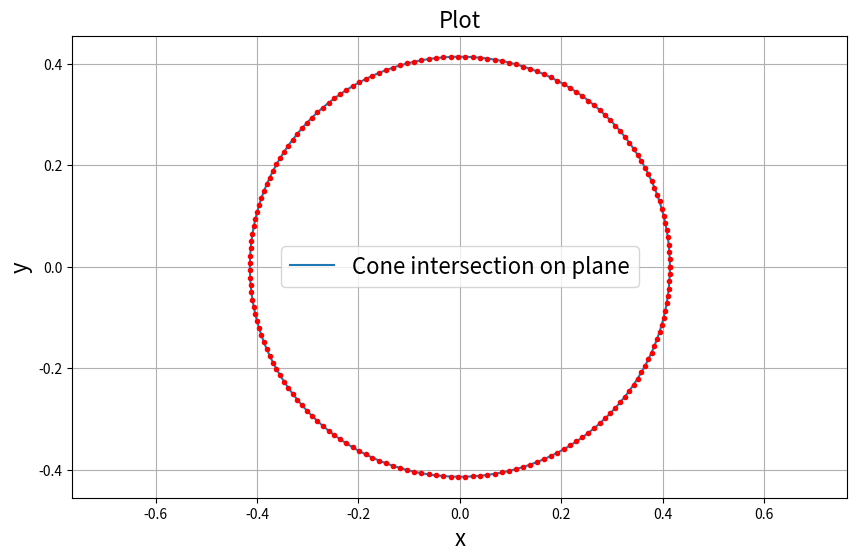

Reproduce this figure in Python.
# -*- coding: utf-8 -*-
"""
Created on Fri Feb  5 15:09:55 2021

[redacted]
"""

import numpy as np
import matplotlib.pyplot as plt

def theta_angle(x_prime, x_0_prime, y_prime, y_0_prime, z_prime, z_0_prime):
    '''
    Calculate the angle between the cone axial vector and the z_prime axis

    Parameters
    ----------
    x_prime, y_prime, z_prime : TYPE - float
        DESCRIPTION - x,y,z coordinate of the hit on the scattering detector in primed (global) coordinate system. z=0 by definition.
    x_0_prime, y_0_prime, z_0_prime : TYPE - float
        DESCRIPTION - x_0, y_0, z_0 coordinate of the hit on the absorbing detector in primed (global) coordinate system.

    Returns
    -------
    theta : float
        The angle between the cone axial vector and the z_prime axis (radians).

    '''
    theta = np.arccos((z_prime - z_0_prime)/np.sqrt((x_prime - x_0_prime)**2 + (y_prime - y_0_prime)**2 + (z_prime - z_0_prime)**2))
    return theta



def cone_vector(x_prime, x_0_prime, y_prime, y_0_prime, z_prime, z_0_prime):
    '''
    Returns cone axis vector as a list in primed axes.
    '''
    return [(x_prime-x_0_prime), (y_prime-y_0_prime), (z_prime-z_0_prime)]
    
def N(z):
    '''
    Calculate vector for the line of nodes, N.

    Parameters
    ----------
    z : TYPE - array-like
        DESCRIPTION - of the form [a, b, c] where a,b,c are the components of
    the cone axial vector in the primed coordinate system.
    z_prime : TYPE
        DESCRIPTION.

    Returns
    -------
    N vector of the form [i, j, k] where ijk are the components of the N vector
    in the primed coordinate frame.

    '''
    return [-z[1], z[0], 0]

def phi_angle(N):
    '''
    Calculate the angle, phi, between N and the x_prime axis.

    Parameters
    ----------
    N : TYPE - array-like 
        DESCRIPTION - line of nodes of the form [a, b, c] where a,b,c are the components of
    the vector in the primed coordinate system.

    Returns
    -------
    phi

    '''
    if N[0] == 0:
        return 0
    else:
        return np.arccos(N[0]/((N[0]**2 + N[1]**2)**0.5))

def x_prime_y_prime_output(z_prime, theta, phi, alpha, steps):
    a = np.tan(alpha)
    
    x_prime_vals = []
    y_prime_vals = []
    
    for i in np.linspace(0, 2*np.pi, steps): #i is our psi variable
        
        z = z_prime/(-a*np.cos(i)*np.sin(theta) + np.cos(theta))

        y_prime = z*(a*np.cos(i)*np.cos(theta)*np.sin(phi)
            + a*np.sin(i)*np.cos(phi) + np.sin(theta)*np.sin(phi))

        x_prime = z*(a*np.cos(i)*np.cos(phi)*np.cos(theta) - a*np.sin(i)*np.sin(phi) + 
                     np.cos(phi)*np.sin(theta)) 
        
        y_prime_vals.append(y_prime)
    
        x_prime_vals.append(x_prime)
    
    return x_prime_vals, y_prime_vals

def plot_it(x, ys, y_labels, x_name='x', y_name='y', plot_title='Plot', individual_points=False):
    '''
    Plot many different ys versus the same x on the same axes, graph, and figure.
    
    ---------------------
    Parameters:
    ---------------------
    
    x : array_like
        The independent variable to be plotted on be x-axis.
    
    ys : array_like
        Array of dependent variables to be plotted on be y-axis, where each row of ys is an array
        of y-values to plot against x.
    
    x_name : string
        The name on the x-axis.
    
    y_name : string
        The name on the y-axis.
        
    y_labels : array_like
        Array of size np.shape(ys)[0] where each element y_labels[i] corresponds to ys[i].
    
    plot_title : string
        The title on the graph.
        
    individual_points : Boolean, optional
        If True, will plot individual points as 'r.'. The default is False.
    
    --------------------
    Returns:
    --------------------
    
    figure : matplotlib.figure.Figure
        The plot.
    '''
    
    # Plot
    figure = plt.figure(figsize=(10,6))
    plt.axis('equal')

    plt.title(plot_title, fontsize=16)
    plt.xlabel(x_name, fontsize=16)
    plt.ylabel(y_name, fontsize=16)
    for i, k in enumerate(ys):
        plt.plot(x, k, label=y_labels[i])
        # Useful to plot individual points for mean duration against square.
        if individual_points:
            plt.plot(x, k, 'r.')
    plt.legend(fontsize=16)
    plt.grid(True)
    plt.show()
    return figure

r1 = np.array([0, 0, 0])
r2 = np.array([0, 0, -1])
theta = theta_angle(r1[0], r2[0], r1[1], r2[1], r1[2], r2[2])
phi = phi_angle(N(cone_vector(r1[0], r2[0], r1[1], r2[1], r1[2], r2[2])))
# print(f'theta = {theta}, phi = {phi}')
x, y =x_prime_y_prime_output(1, theta, phi, alpha=np.pi/8, steps=180)
# print(x, y)
plot_it(x, ys=np.array([y]), y_labels=np.array(['Cone intersection on plane']), individual_points=True)
# test change